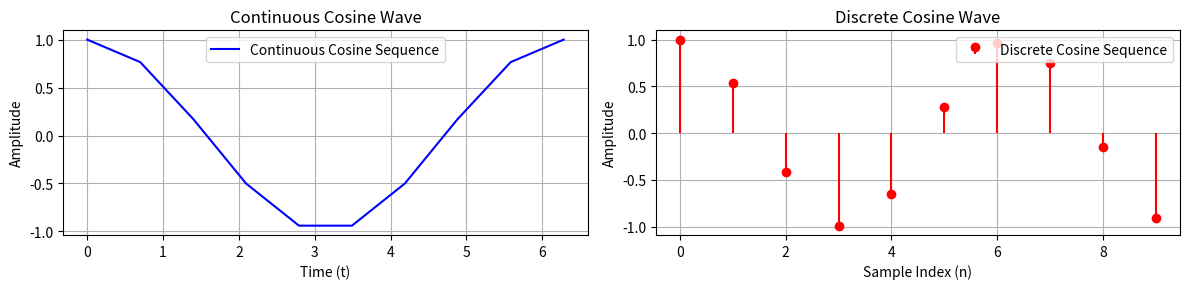

Write the Python code that produced this figure.
import matplotlib.pyplot as plt
import numpy as np

# continuous cosine sequence
def do_cosine_sequence_continuous(length, amplitude=1, frequency=1, phase=0):
    x = np.linspace(0, 2 * np.pi, length)  # Generate evenly spaced points
    y = amplitude * np.cos(frequency * x + phase)
    return x, y

# discrete cosine sequence
def do_cosine_sequence_discrete(length, amplitude=1, frequency=1, phase=0):
    n = np.arange(length)  # Discrete time samples
    y = amplitude * np.cos(frequency * n + phase)
    return n, y

# Parameters
length = 10
amplitude = 1
frequency = 1
phase = 0

# continuous cosine sequence
x_cont, cosine_cont = do_cosine_sequence_continuous(length, amplitude, frequency, phase)

# discrete cosine sequence
n_discrete, cosine_discrete = do_cosine_sequence_discrete(length, amplitude, frequency, phase)

plt.figure(figsize=(12, 3))

# Continuous cosine wave plot (left)
plt.subplot(1, 2, 1)
plt.plot(x_cont, cosine_cont, label='Continuous Cosine Sequence', color='blue')
plt.title("Continuous Cosine Wave")
plt.xlabel("Time (t)")
plt.ylabel("Amplitude")
plt.grid(True)
plt.legend()

# Discrete cosine wave plot (right)
plt.subplot(1, 2, 2)
plt.stem(n_discrete, cosine_discrete, label='Discrete Cosine Sequence', basefmt=" ",
         linefmt='r-', markerfmt='ro')
plt.title("Discrete Cosine Wave")
plt.xlabel("Sample Index (n)")
plt.ylabel("Amplitude")
plt.grid(True)
plt.legend()

plt.tight_layout()
plt.show()
